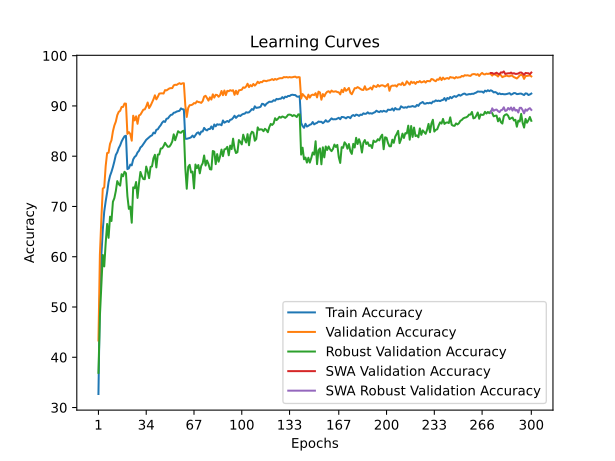

The data file committed next to this chart (first rows):
time; train_accuracy; train_loss; valid_accuracy; valid_loss; valid_accuracy_robust; valid_accuracy_swa; valid_accuracy_robust_swa
25,4923; 32,6900; 1,9256; 43,3300; 1,7793; 36,8966; 43,3300; 36,8966
50,4876; 51,9000; 1,5682; 60,3900; 1,5528; 48,1724; 60,3900; 48,1724
74,9705; 60,1525; 1,4046; 67,4700; 1,3873; 54,2759; 67,4700; 54,2759
100,1549; 65,3350; 1,2993; 73,5600; 1,1759; 60,3448; 73,5600; 60,3448
125,4581; 68,9900; 1,2222; 73,7800; 1,1537; 58,0690; 73,7800; 58,0690
151,4500; 71,0375; 1,1746; 78,0400; 1,1615; 62,6897; 78,0400; 62,6897
176,5455; 72,7975; 1,1316; 80,6200; 0,9821; 66,5172; 80,6200; 66,5172
201,9544; 74,8425; 1,0862; 80,6900; 0,9910; 63,7586; 80,6900; 63,7586
226,4012; 76,0875; 1,0584; 82,4500; 0,9522; 67,9655; 82,4500; 67,9655
251,3262; 76,8850; 1,0346; 83,1700; 0,9422; 67,1034; 83,1700; 67,1034
276,8229; 77,8475; 1,0160; 84,9500; 0,8826; 70,9310; 84,9500; 70,9310
302,0022; 78,9725; 0,9898; 86,1100; 0,8492; 71,6552; 86,1100; 71,6552
327,1048; 80,2475; 0,9626; 86,8700; 0,8419; 73,0690; 86,8700; 73,0690
352,8399; 80,7725; 0,9478; 88,1600; 0,8107; 75,0345; 88,1600; 75,0345
377,7255; 81,6050; 0,9332; 88,8100; 0,7949; 74,4483; 88,8100; 74,4483
403,6134; 82,1550; 0,9179; 89,0300; 0,7880; 74,1379; 89,0300; 74,1379
428,4650; 82,9275; 0,8987; 89,7800; 0,7628; 76,4138; 89,7800; 76,4138
453,3273; 83,4775; 0,8875; 89,8000; 0,7649; 76,0000; 89,8000; 76,0000
480,2133; 83,9550; 0,8777; 90,4700; 0,7541; 76,8966; 90,4700; 76,8966
505,2950; 84,0650; 0,8758; 90,4500; 0,7548; 76,6207; 90,4500; 76,6207
530,2049; 77,4250; 1,0238; 84,4300; 0,8953; 72,0690; 84,4300; 72,0690
555,8260; 77,5750; 1,0202; 84,7900; 0,8766; 69,5172; 84,7900; 69,5172
581,0315; 78,3275; 1,0046; 84,4000; 0,9198; 69,9655; 84,4000; 69,9655
606,6988; 78,1750; 1,0005; 83,0800; 0,9351; 66,7586; 83,0800; 66,7586
631,9440; 79,3550; 0,9807; 88,0500; 0,8153; 73,7931; 88,0500; 73,7931
656,6909; 79,8500; 0,9667; 87,1100; 0,8232; 73,6207; 87,1100; 73,6207
681,9088; 80,1050; 0,9600; 87,9300; 0,8254; 74,8621; 87,9300; 74,8621
707,1362; 80,7400; 0,9469; 86,4400; 0,8286; 71,6897; 86,4400; 71,6897
732,3177; 81,0700; 0,9398; 88,1000; 0,8069; 74,5862; 88,1000; 74,5862
757,9244; 81,7325; 0,9242; 88,2600; 0,7945; 76,8621; 88,2600; 76,8621
783,4705; 81,9775; 0,9203; 88,7300; 0,8003; 76,0345; 88,7300; 76,0345
808,9187; 82,3750; 0,9087; 89,2500; 0,7677; 75,4483; 89,2500; 75,4483
833,6154; 82,8175; 0,9035; 89,3100; 0,7781; 75,4138; 89,3100; 75,4138
858,7554; 83,2525; 0,8912; 89,8900; 0,7620; 77,9310; 89,8900; 77,9310
885,3762; 83,5150; 0,8827; 90,6800; 0,7398; 76,9310; 90,6800; 76,9310
910,3890; 83,7975; 0,8790; 89,5700; 0,7601; 75,6207; 89,5700; 75,6207
935,7107; 84,0075; 0,8735; 90,0400; 0,7567; 77,8621; 90,0400; 77,8621
961,1927; 84,1400; 0,8677; 90,6900; 0,7342; 77,9655; 90,6900; 77,9655
986,2908; 84,6800; 0,8590; 91,3100; 0,7227; 79,5862; 91,3100; 79,5862
1012,2021; 84,5350; 0,8574; 92,1100; 0,7012; 80,2759; 92,1100; 80,2759
1037,3185; 85,2475; 0,8430; 91,3000; 0,7305; 77,7586; 91,3000; 77,7586
1061,7303; 85,3450; 0,8398; 91,8100; 0,7122; 80,3103; 91,8100; 80,3103
1086,9723; 85,8075; 0,8290; 92,4400; 0,7003; 80,3448; 92,4400; 80,3448
1111,3092; 86,1600; 0,8233; 92,4900; 0,6991; 81,5172; 92,4900; 81,5172
1135,3438; 86,6650; 0,8109; 92,5000; 0,6891; 81,5517; 92,5000; 81,5517
1159,1015; 86,9575; 0,8076; 92,4600; 0,6930; 82,0000; 92,4600; 82,0000
1183,5824; 86,8075; 0,8059; 93,1400; 0,6767; 82,6552; 93,1400; 82,6552
1208,8460; 87,4400; 0,7915; 93,0800; 0,6806; 82,2069; 93,0800; 82,2069
1233,9035; 87,5075; 0,7898; 93,2700; 0,6696; 81,8621; 93,2700; 81,8621
1258,4637; 87,9025; 0,7804; 93,4800; 0,6687; 81,8966; 93,4800; 81,8966
1283,2350; 88,2125; 0,7747; 93,5400; 0,6649; 82,3103; 93,5400; 82,3103
1307,6381; 88,2700; 0,7733; 93,5400; 0,6603; 82,9310; 93,5400; 82,9310
1332,2998; 88,6400; 0,7633; 94,0900; 0,6565; 84,3448; 94,0900; 84,3448
1356,8542; 88,6900; 0,7625; 94,2100; 0,6537; 83,1724; 94,2100; 83,1724
1381,2529; 88,8775; 0,7617; 94,1700; 0,6548; 84,0690; 94,1700; 84,0690
1406,4682; 88,9625; 0,7559; 94,3700; 0,6486; 84,9655; 94,3700; 84,9655
1431,3470; 89,0275; 0,7565; 94,5200; 0,6433; 84,7241; 94,5200; 84,7241
1456,4320; 89,5075; 0,7485; 94,3400; 0,6496; 84,6552; 94,3400; 84,6552
1481,2678; 89,3375; 0,7482; 94,4900; 0,6442; 84,9655; 94,4900; 84,9655
1505,5098; 89,3025; 0,7485; 94,5100; 0,6418; 85,0690; 94,5100; 85,0690
... 240 more rows
